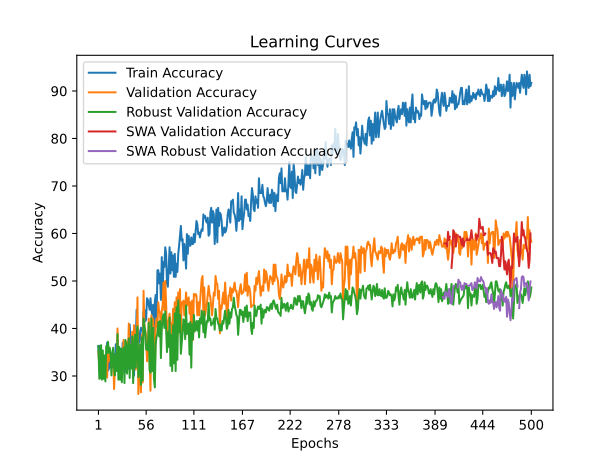

The file beside this chart, header and first rows:
time; train_accuracy; train_loss; valid_accuracy; valid_loss; valid_accuracy_robust; valid_accuracy_swa; valid_accuracy_robust_swa
51,3410; 36,3322; 1,2814; 35,1724; 1,0992; 36,2976; 35,1724; 36,2976
101,9004; 31,4879; 1,1623; 32,4138; 1,1195; 29,4011; 32,4138; 29,4011
151,3203; 36,3322; 1,1413; 32,4138; 1,1620; 29,5826; 32,4138; 29,5826
183,6802; 35,2941; 1,1056; 33,1034; 1,1032; 36,4791; 33,1034; 36,4791
236,7881; 33,5640; 1,1201; 32,4138; 1,1170; 29,2196; 32,4138; 29,2196
283,2439; 34,2561; 1,1019; 32,7586; 1,0921; 35,3902; 32,7586; 35,3902
321,9301; 30,7958; 1,1046; 32,4138; 1,1138; 29,4011; 32,4138; 29,4011
365,4604; 34,2561; 1,1038; 33,1034; 1,0994; 34,3013; 33,1034; 34,3013
413,4811; 30,4498; 1,1164; 32,4138; 1,1032; 28,8566; 32,4138; 28,8566
456,4994; 31,4879; 1,1122; 34,4828; 1,0872; 36,2976; 34,4828; 36,2976
501,1599; 37,0242; 1,1123; 29,6552; 1,1450; 34,8457; 29,6552; 34,8457
550,4552; 31,1419; 1,1133; 35,1724; 1,0796; 37,2051; 35,1724; 37,2051
597,5817; 31,4879; 1,1293; 33,1034; 1,1436; 34,8457; 33,1034; 34,8457
651,2509; 35,2941; 1,1270; 34,4828; 1,0872; 35,9347; 34,4828; 35,9347
692,2842; 31,8339; 1,0981; 33,1034; 1,1032; 34,6642; 33,1034; 34,6642
738,6805; 32,1799; 1,0987; 33,4483; 1,0907; 30,1270; 33,4483; 30,1270
775,3737; 31,8339; 1,1219; 33,1034; 1,1065; 34,6642; 33,1034; 34,6642
827,0639; 33,5640; 1,1005; 34,4828; 1,0818; 35,9347; 34,4828; 35,9347
876,4312; 34,6021; 1,1037; 27,2414; 1,1344; 31,7604; 27,2414; 31,7604
913,2911; 31,4879; 1,1291; 31,7241; 1,1117; 30,1270; 31,7241; 30,1270
960,3447; 36,6782; 1,1091; 33,1034; 1,1625; 34,6642; 33,1034; 34,6642
995,4707; 31,8339; 1,1481; 32,4138; 1,1362; 31,0345; 32,4138; 31,0345
1048,3373; 34,6021; 1,1333; 40,0000; 1,1010; 38,8385; 40,0000; 38,8385
1081,4034; 33,9100; 1,1341; 32,4138; 1,2418; 29,2196; 32,4138; 29,2196
1128,8916; 31,8339; 1,1566; 34,4828; 1,0671; 36,1162; 34,4828; 36,1162
1171,7490; 32,5260; 1,1073; 32,4138; 1,1509; 29,2196; 32,4138; 29,2196
1216,8569; 33,9100; 1,0816; 34,4828; 1,0769; 35,7532; 34,4828; 35,7532
1248,7102; 32,8720; 1,1344; 32,4138; 1,1479; 28,6751; 32,4138; 28,6751
1292,2299; 37,0242; 1,1273; 34,4828; 1,0678; 35,5717; 34,4828; 35,5717
1330,5667; 33,5640; 1,1112; 37,5862; 1,0774; 35,9347; 37,5862; 35,9347
1363,2490; 35,9862; 1,1408; 32,7586; 1,0904; 28,4936; 32,7586; 28,4936
1410,2640; 32,8720; 1,1030; 33,4483; 1,1131; 37,5681; 33,4483; 37,5681
1454,0578; 30,7958; 1,1346; 37,2414; 1,0874; 36,4791; 37,2414; 36,4791
1498,3842; 33,5640; 1,1177; 31,7241; 1,1005; 30,4900; 31,7241; 30,4900
1532,1177; 31,4879; 1,1396; 33,7931; 1,1151; 35,9347; 33,7931; 35,9347
1564,0793; 37,0242; 1,0982; 41,0345; 1,0918; 37,9310; 41,0345; 37,9310
1604,3597; 40,8304; 1,0903; 32,4138; 1,1185; 29,5826; 32,4138; 29,5826
1647,7647; 37,7163; 1,1309; 33,4483; 1,0935; 36,4791; 33,4483; 36,4791
1685,3618; 34,6021; 1,1415; 33,7931; 1,0964; 31,5789; 33,7931; 31,5789
1734,1904; 35,9862; 1,0964; 39,3103; 1,0974; 38,2940; 39,3103; 38,2940
1777,0605; 35,9862; 1,0907; 31,7241; 1,1353; 28,4936; 31,7241; 28,4936
1814,9798; 30,1038; 1,1280; 40,6897; 1,1026; 34,8457; 40,6897; 34,8457
1859,3474; 35,9862; 1,1047; 38,9655; 1,0965; 38,6570; 38,9655; 38,6570
1909,0508; 36,6782; 1,1435; 31,3793; 1,1739; 31,7604; 31,3793; 31,7604
1948,6190; 43,9446; 1,0747; 36,5517; 1,2147; 38,6570; 36,5517; 38,6570
1992,0289; 36,3322; 1,0896; 46,5517; 1,0955; 40,4719; 46,5517; 40,4719
2033,8485; 39,7924; 1,0896; 26,2069; 1,1856; 29,7641; 26,2069; 29,7641
2065,5691; 37,0242; 1,0873; 30,3448; 1,1465; 31,0345; 30,3448; 31,0345
2121,1018; 37,7163; 1,0958; 36,2069; 1,1282; 36,6606; 36,2069; 36,6606
2158,7469; 40,1384; 1,1110; 26,5517; 1,1208; 28,1307; 26,5517; 28,1307
2197,8540; 39,7924; 1,1093; 38,6207; 1,1201; 38,1125; 38,6207; 38,1125
2235,8179; 39,4464; 1,1020; 28,6207; 1,1037; 29,0381; 28,6207; 29,0381
2282,6371; 43,5986; 1,0689; 47,9310; 1,0686; 42,1053; 47,9310; 42,1053
2327,1390; 43,9446; 1,1063; 40,0000; 1,0935; 40,4719; 40,0000; 40,4719
2371,1879; 41,5225; 1,0941; 39,6552; 1,1438; 39,0200; 39,6552; 39,0200
2414,4822; 41,8685; 1,0662; 38,2759; 1,1888; 35,5717; 38,2759; 35,5717
2447,5793; 46,3668; 1,0812; 33,1034; 1,0966; 36,4791; 33,1034; 36,4791
2497,2044; 46,0208; 1,0860; 35,5172; 1,1337; 35,3902; 35,5172; 35,3902
2546,6262; 44,9827; 1,0664; 42,0690; 1,1498; 41,1978; 42,0690; 41,1978
2582,8625; 43,9446; 1,0511; 33,1034; 1,1555; 31,2160; 33,1034; 31,2160
... 440 more rows
